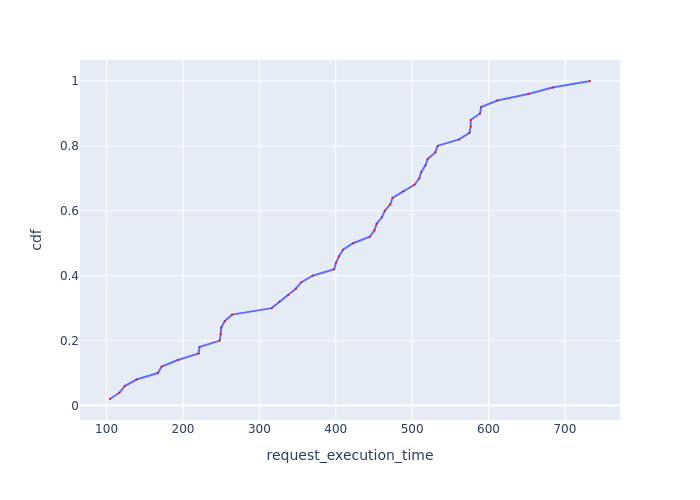

The file beside this chart, header and first rows:
Request Id, request_execution_time, cdf
0_8, 104.5, 0.02
0_0, 117, 0.04
0_4, 123.8, 0.06
0_14, 139.2, 0.08
0_47, 167.2, 0.1
0_2, 172.2, 0.12
0_9, 193.3, 0.14
0_3, 220.5, 0.16
0_42, 221.7, 0.18
0_34, 248.1, 0.2
0_36, 249.4, 0.22
0_7, 250.1, 0.24
0_6, 254.7, 0.26
0_25, 264.3, 0.28
0_1, 316.2, 0.3
0_5, 326.3, 0.32
0_17, 337.7, 0.34
0_20, 347.7, 0.36
0_33, 355.1, 0.38
0_39, 369.7, 0.4
0_45, 398, 0.42
0_44, 400.3, 0.44
0_28, 404.4, 0.46
0_24, 409.5, 0.48
0_41, 422.7, 0.5
0_23, 444.7, 0.52
0_12, 450.7, 0.54
0_18, 453.5, 0.56
0_27, 460.4, 0.58
0_43, 464.2, 0.6
0_26, 471.4, 0.62
0_46, 474.3, 0.64
0_21, 488.4, 0.66
0_48, 503, 0.68
0_11, 509.4, 0.7
0_30, 512, 0.72
0_29, 517.5, 0.74
0_10, 520.3, 0.76
0_32, 530.3, 0.78
0_38, 533.4, 0.8
0_37, 561.4, 0.82
0_15, 575.1, 0.84
0_35, 576.6, 0.86
0_49, 576.7, 0.88
0_31, 588.9, 0.9
0_13, 590.3, 0.92
0_40, 611.5, 0.94
0_19, 652, 0.96
0_22, 683.8, 0.98
0_16, 732.8, 1.0
